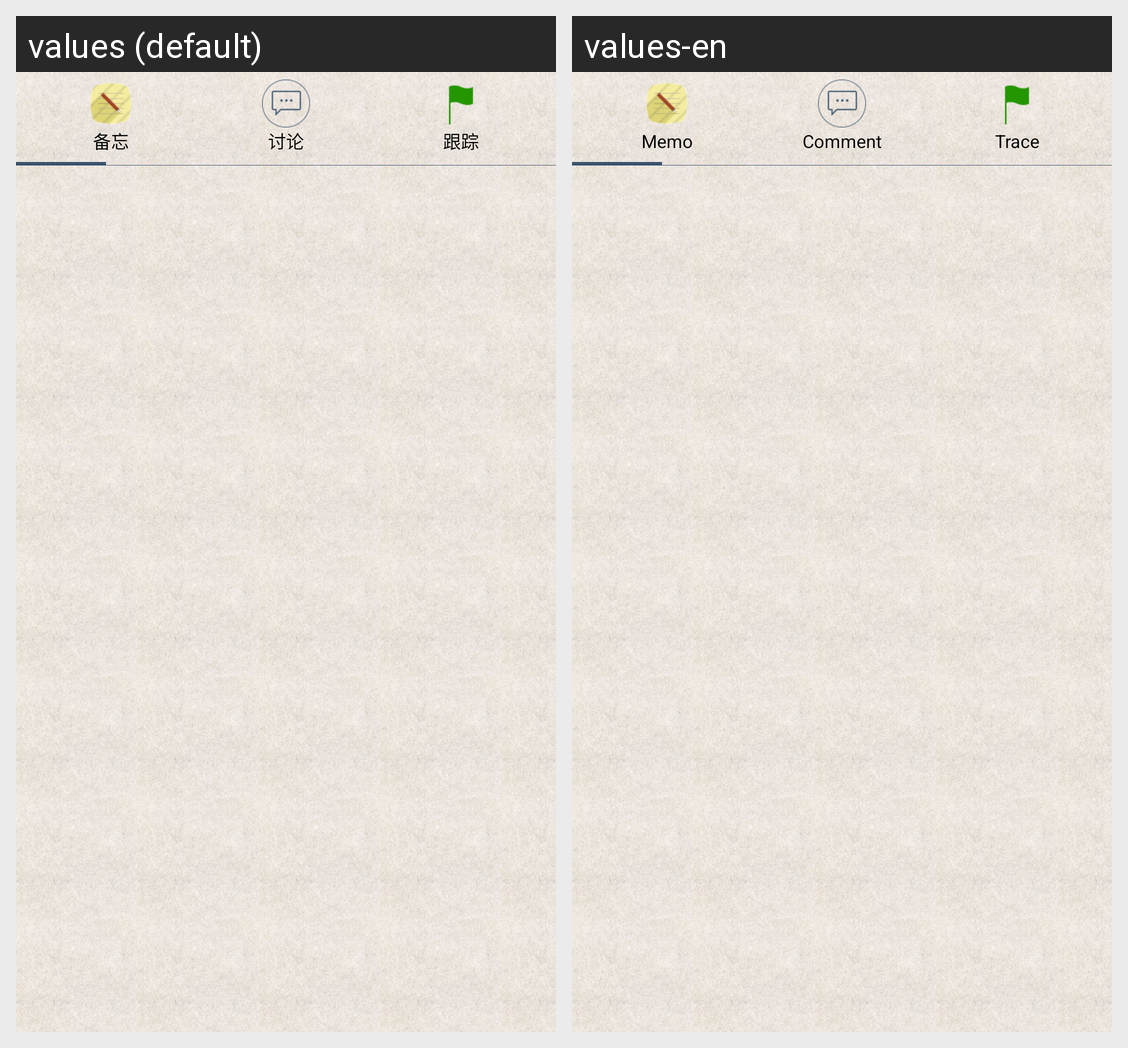

Translations of the strings shown on this Android screen, per locale in the grid:
Android screen res/layout/memo_detail.xml rendered under 2 locales, left to right: values (default), values-en. Device: Nexus 5 (rendered at 1080×1920; each locale shown at half size, 540×960, under a caption strip naming it); theme AppTheme.
Strings drawn on this screen, with the default value and each locale's value (text and hints the layout hard-codes, and strings that could not be matched under every locale, appear in the picture but are not listed):

memo
  values: 备忘
  values-en: Memo

comment
  values: 讨论
  values-en: Comment

trace
  values: 跟踪
  values-en: Trace
